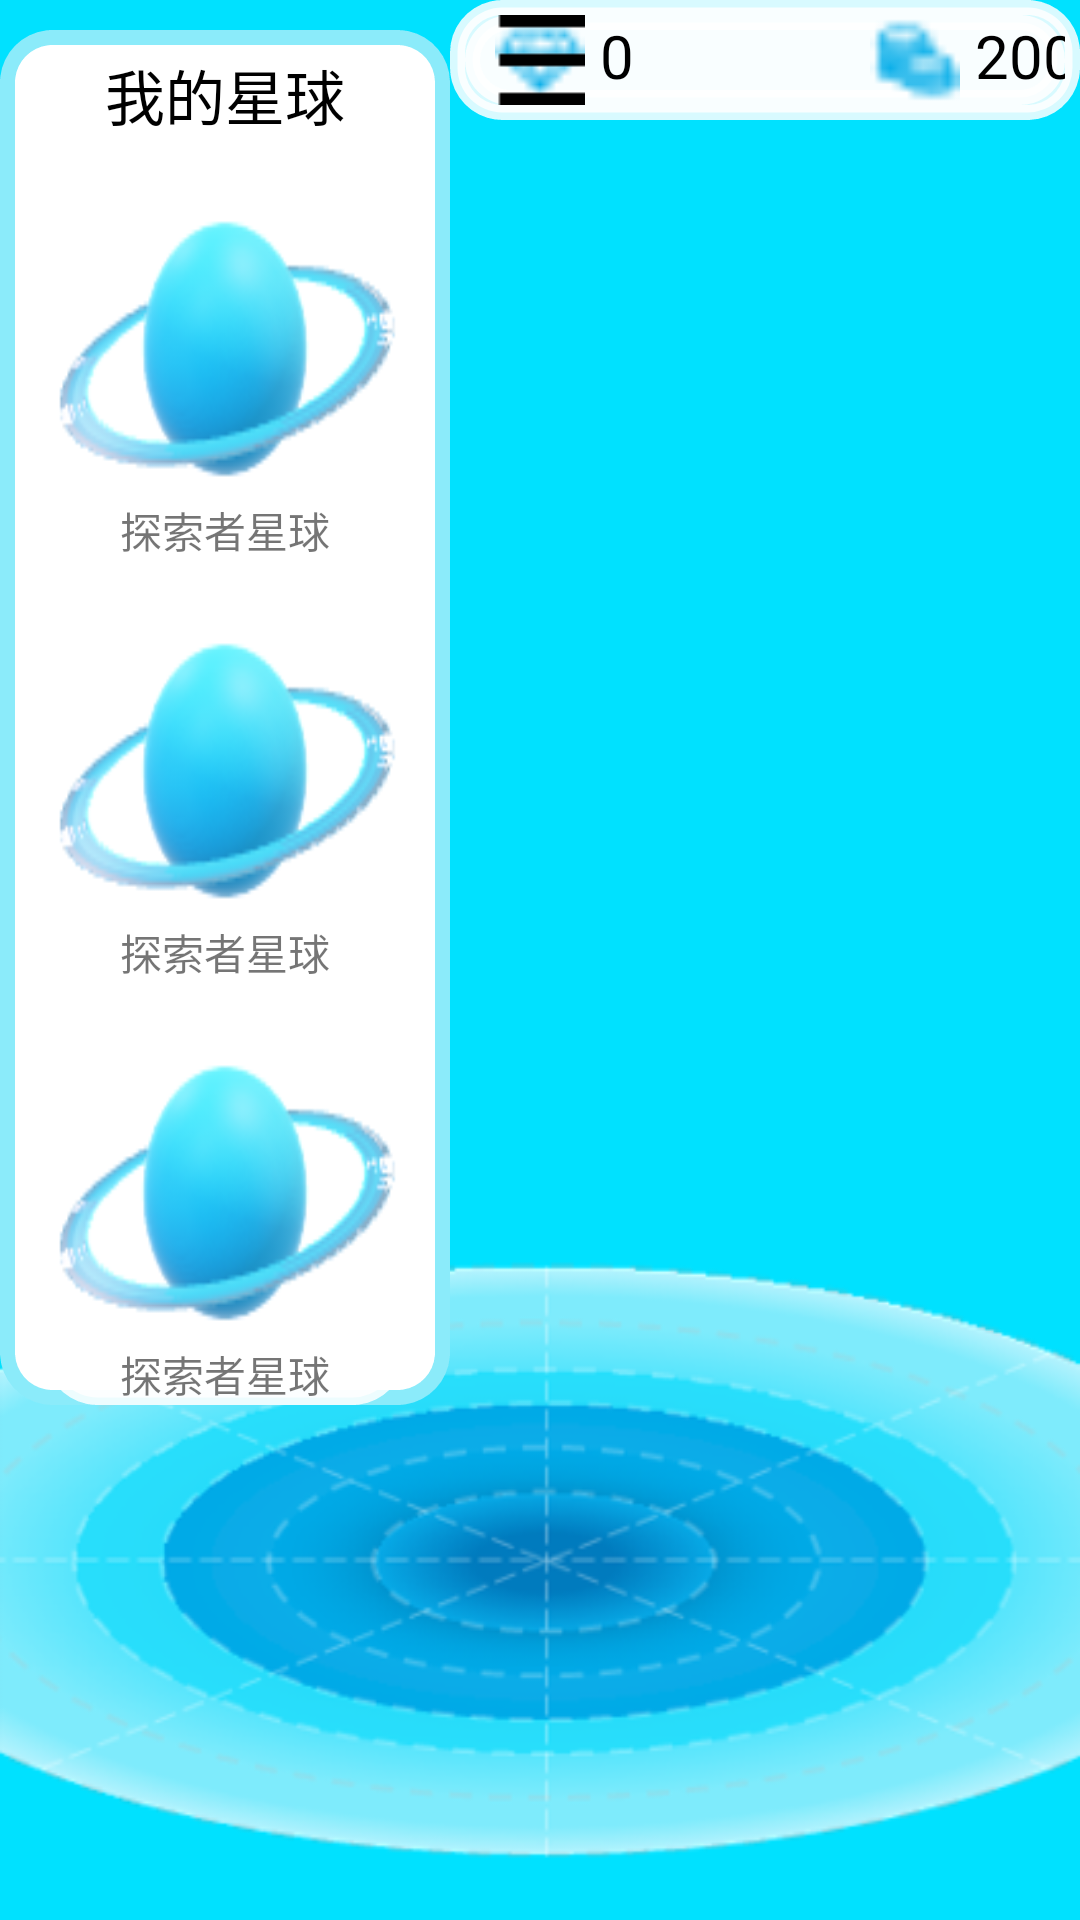

Here is an Android app screen rendered from its layout file. Give the layout XML and the strings, colors and styles it references.
<!-- AndroidManifest.xml: application theme Theme.MainNavigation -->
<!-- res/layout/home_page.xml -->
<?xml version="1.0" encoding="utf-8"?>
<RelativeLayout xmlns:android="http://schemas.android.com/apk/res/android"
                xmlns:app="http://schemas.android.com/apk/res-auto" xmlns:tools="http://schemas.android.com/tools"
                android:layout_width="match_parent"
                android:layout_height="match_parent"
                tools:ignore="NamespaceTypo"
                android:orientation="vertical">
    <ImageView android:layout_width="match_parent"
               android:layout_height="match_parent"
               android:background="@color/homeColor"/>
    <ImageView android:layout_width="match_parent" android:layout_height="200dp"
               android:background="@drawable/home_background2"
               android:layout_alignParentBottom="true"
               android:layout_alignParentEnd="true"
               android:layout_marginBottom="20dp">
    </ImageView>
    <RelativeLayout android:layout_width="wrap_content"
                    tools:ignore="NamespaceTypo"
                    android:layout_marginLeft="150dp"
                    android:layout_height="40dp"
                    android:background="@drawable/home_shadow_text" android:id="@+id/header">
        <Button
                android:layout_width="30dp"
                android:layout_height="30dp"
                android:id="@+id/idMenuButton"
                android:layout_gravity="center|left"
                android:layout_marginLeft="15dp"
                android:layout_alignParentLeft="true"
                android:background="@drawable/menu"
                android:layout_marginTop="5dp"
                android:layout_marginBottom="5dp"/>
        <LinearLayout
                android:orientation="horizontal"
                android:layout_width="270dp"
                android:layout_height="match_parent" android:background="@drawable/home_shadow_text"
                android:layout_alignParentRight="true"
                android:id="@+id/resource" android:layout_marginTop="5dp" android:layout_marginStart="5dp"
                android:layout_marginEnd="5dp" android:layout_marginBottom="5dp">
            <ImageView
                    android:layout_width="30dp"
                    android:layout_height="30dp" app:srcCompat="@drawable/diamond" android:id="@+id/diamond"
                    android:layout_marginLeft="10dp" android:layout_marginRight="5dp"/>
            <TextView android:layout_width="80dp"
                      android:layout_height="30dp" android:text="0" android:textSize="20dp"
                      android:layout_margin="0dp" android:layout_marginRight="5dp"
                      android:textColor="@color/black"/>
            <ImageView
                    android:layout_width="30dp"
                    android:layout_height="30dp" app:srcCompat="@drawable/gold" android:id="@+id/gold"
                    android:layout_marginLeft="10dp" android:layout_marginRight="5dp"/>
            <TextView android:layout_width="80dp"
                      android:layout_height="30dp" android:text="20000" android:textSize="20dp"
                      android:layout_margin="0dp" android:layout_marginRight="5dp"
                      android:textColor="@color/black"/>
        </LinearLayout>
    </RelativeLayout>
    <ScrollView android:layout_width="wrap_content"
                android:layout_height="wrap_content"
                android:scrollbars="none">
        <LinearLayout android:layout_width="150dp"
                      android:layout_height="wrap_content"
                      android:orientation="vertical"
                      android:background="@drawable/shadow"
                      android:layout_marginTop="10dp"
                      android:id="@+id/id_my_plane">
            <TextView android:layout_width="100dp"
                      android:layout_height="wrap_content"
                      android:text="我的星球"
                      android:textSize="20dp"
                      android:background="@drawable/home_shadow_text"
                      android:gravity="center"
                      android:layout_gravity="center"
                      android:layout_marginTop="7dp"
                      android:textColor="@color/black">
            </TextView>
            <LinearLayout android:layout_width="120dp"
                          android:layout_height="wrap_content"
                          android:orientation="vertical"
                          android:layout_marginTop="10dp"
                          android:background="@drawable/home_shadow_text"
                          android:layout_gravity="center">
                <ImageView android:layout_width="120dp"
                           android:layout_height="100dp"
                           android:layout_gravity="center"
                           android:layout_marginTop="10dp"
                           android:background="@drawable/plane_img"/>
                <TextView android:layout_width="wrap_content" android:layout_height="wrap_content"
                          android:text="探索者星球"
                          android:layout_gravity="center"/>
            </LinearLayout>
            <LinearLayout android:layout_width="120dp"
                          android:layout_height="wrap_content"
                          android:orientation="vertical"
                          android:layout_marginTop="10dp"
                          android:background="@drawable/home_shadow_text"
                          android:layout_gravity="center">
                <ImageView android:layout_width="120dp"
                           android:layout_height="100dp"
                           android:layout_gravity="center"
                           android:layout_marginTop="10dp"
                           android:background="@drawable/plane_img"/>
                <TextView android:layout_width="wrap_content" android:layout_height="wrap_content"
                          android:text="探索者星球"
                          android:layout_gravity="center"/>
            </LinearLayout>
            <LinearLayout android:layout_width="120dp"
                          android:layout_height="wrap_content"
                          android:orientation="vertical"
                          android:layout_marginTop="10dp"
                          android:background="@drawable/home_shadow_text"
                          android:layout_gravity="center">
                <ImageView android:layout_width="120dp"
                           android:layout_height="100dp"
                           android:layout_gravity="center"
                           android:layout_marginTop="10dp"
                           android:background="@drawable/plane_img"/>
                <TextView android:layout_width="wrap_content" android:layout_height="wrap_content"
                          android:text="探索者星球"
                          android:layout_gravity="center"/>
            </LinearLayout>
        </LinearLayout>
    </ScrollView>

</RelativeLayout>
<!-- resources referenced by this layout -->
<resources>
  <color name="black">#FF000000</color>
  <color name="homeColor">#00E1FF</color>
  <!-- drawable diamond: png bitmap (drawable, 263 bytes) -->
  <!-- drawable gold: png bitmap (drawable, 274 bytes) -->
  <!-- drawable home_background2: png bitmap (drawable, 95540 bytes) -->
  <!-- drawable home_shadow_text (drawable) -->
  <shape xmlns:android="http://schemas.android.com/apk/res/android">
      <solid   android:color="@color/white_text"/>
      
      <corners android:radius="25dp"
               android:topLeftRadius="15dp"
               android:topRightRadius="15dp"
               android:bottomLeftRadius="15dp"
               android:bottomRightRadius="15dp" />
      
      <stroke android:width="5dp"
              android:color="@color/white_text"
              android:dashWidth="5dp"
              android:dashGap="0dp" />
  </shape>
  <!-- drawable menu: png bitmap (drawable, 183 bytes) -->
  <!-- drawable plane_img: png bitmap (drawable, 12786 bytes) -->
  <!-- drawable shadow (drawable) -->
  <shape xmlns:android="http://schemas.android.com/apk/res/android">
      <solid   android:color="@color/white"/>
      
      <corners android:radius="25dp"
               android:topLeftRadius="15dp"
               android:topRightRadius="15dp"
               android:bottomLeftRadius="15dp"
               android:bottomRightRadius="15dp" />
      
      <stroke android:width="5dp"
              android:color="@color/button_registered"
              android:dashWidth="5dp"
              android:dashGap="0dp" />
  </shape>
  <style name="Theme.MainNavigation" parent="Theme.MaterialComponents.DayNight.NoActionBar">
          
          
          <item name="colorPrimary">@color/button_registered</item>
          
          <item name="colorPrimaryVariant">@color/blue</item>
          <item name="colorOnPrimary">@color/white</item>
          
          <item name="colorSecondary">@color/teal_200</item>
          <item name="colorSecondaryVariant">@color/teal_700</item>
          <item name="colorOnSecondary">@color/black</item>
          
          <item name="android:statusBarColor" tools:targetApi="l">?attr/colorPrimaryVariant</item>
          
      </style>
  <color name="white_text">#D8FFFFFF</color>
  <color name="white">#FFFFFFFF</color>
  <color name="button_registered">#8BEBFA</color>
  <color name="blue">#0AAFE9</color>
  <color name="teal_200">#FF03DAC5</color>
  <color name="teal_700">#FF018786</color>
</resources>
